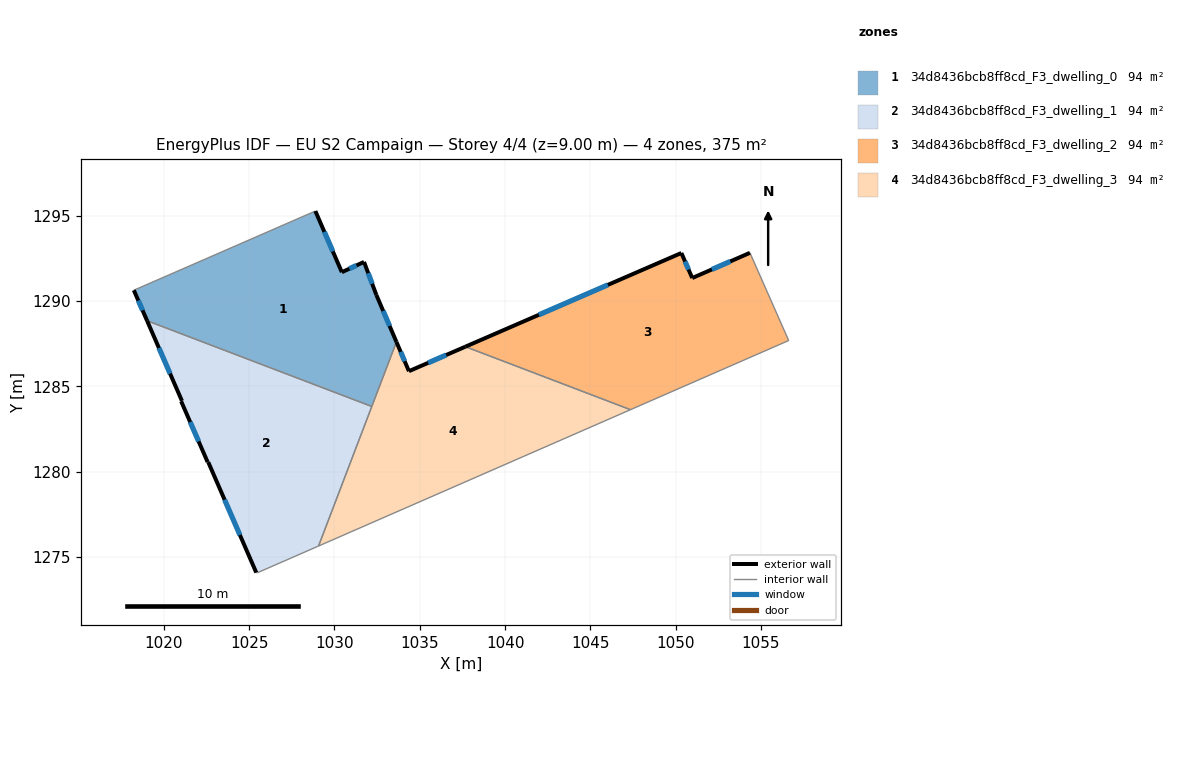
=== STOREY PLAN SPEC (per zone: floor XY polygon, exterior-wall plan segments, windows/doors) ===
zone 1: 34d8436bcb8ff8cd_F3_dwelling_0  (93.8 m²)
  floor: (1031.73, 1292.29) (1032.46, 1290.35) (1033.63, 1287.60) (1032.19, 1283.82) (1019.02, 1288.84) (1018.24, 1290.63) (1028.88, 1295.27) (1030.43, 1291.68)
  exterior wall: (1031.73, 1292.29) – (1030.43, 1291.68)  [1.4 m]
    window: (1031.29, 1292.08) – (1030.88, 1291.89)  [0.4 m²]
  exterior wall: (1032.46, 1290.35) – (1031.73, 1292.29)  [2.1 m]
    window: (1032.21, 1291.01) – (1031.98, 1291.63)  [0.6 m²]
  exterior wall: (1033.63, 1287.60) – (1032.46, 1290.35)  [3.0 m]
    window: (1033.23, 1288.54) – (1032.86, 1289.41)  [0.9 m²]
  exterior wall: (1018.24, 1290.63) – (1019.02, 1288.84)  [1.9 m]
    window: (1018.51, 1290.02) – (1018.75, 1289.45)  [0.6 m²]
  exterior wall: (1030.43, 1291.68) – (1028.88, 1295.27)  [3.9 m]
    window: (1029.90, 1292.90) – (1029.41, 1294.05)  [1.2 m²]
  interior walls: 3
zone 2: 34d8436bcb8ff8cd_F3_dwelling_1  (93.8 m²)
  floor: (1032.19, 1283.82) (1029.07, 1275.64) (1025.50, 1274.08) (1025.42, 1274.08) (1022.60, 1280.55) (1022.57, 1280.56) (1021.02, 1284.12) (1021.06, 1284.14) (1019.02, 1288.84)
  exterior wall: (1021.02, 1284.12) – (1022.57, 1280.56)  [3.9 m]
    window: (1021.55, 1282.91) – (1022.04, 1281.77)  [1.2 m²]
  exterior wall: (1021.06, 1284.14) – (1021.02, 1284.12)  [0.1 m]
  exterior wall: (1019.02, 1288.84) – (1021.06, 1284.14)  [5.1 m]
    window: (1019.71, 1287.24) – (1020.37, 1285.74)  [1.6 m²]
  exterior wall: (1022.60, 1280.55) – (1025.42, 1274.08)  [7.1 m]
    window: (1023.56, 1278.35) – (1024.46, 1276.29)  [2.2 m²]
  exterior wall: (1022.57, 1280.56) – (1022.60, 1280.55)  [0.0 m]
  interior walls: 4
zone 3: 34d8436bcb8ff8cd_F3_dwelling_2  (93.8 m²)
  floor: (1054.35, 1292.82) (1056.62, 1287.68) (1047.35, 1283.63) (1037.67, 1287.32) (1050.33, 1292.81) (1050.97, 1291.34)
  exterior wall: (1050.33, 1292.81) – (1037.67, 1287.32)  [13.8 m]
    window: (1046.02, 1290.94) – (1041.98, 1289.19)  [4.2 m²]
  exterior wall: (1050.97, 1291.34) – (1050.33, 1292.81)  [1.6 m]
    window: (1050.75, 1291.84) – (1050.55, 1292.31)  [0.5 m²]
  exterior wall: (1054.35, 1292.82) – (1050.97, 1291.34)  [3.7 m]
    window: (1053.20, 1292.32) – (1052.12, 1291.85)  [1.1 m²]
  interior walls: 3
zone 4: 34d8436bcb8ff8cd_F3_dwelling_3  (93.8 m²)
  floor: (1047.35, 1283.63) (1029.07, 1275.64) (1033.63, 1287.60) (1034.36, 1285.88) (1037.67, 1287.32)
  exterior wall: (1034.36, 1285.88) – (1033.63, 1287.60)  [1.9 m]
    window: (1034.11, 1286.47) – (1033.88, 1287.02)  [0.6 m²]
  exterior wall: (1037.67, 1287.32) – (1034.36, 1285.88)  [3.6 m]
    window: (1036.55, 1286.83) – (1035.49, 1286.37)  [1.1 m²]
  interior walls: 4

=== DERIVED (storey summary) ===
Building: EU S2 Campaign
Storey: 4 of 4  (floor level z = 9.00 m)
Storey gross floor area: 375.4 m²
Zones on this storey: 4
  - 34d8436bcb8ff8cd_F3_dwelling_0: floor 93.8 m²; exterior wall 12.3 m (37.0 m²); 5 window(s) 3.8 m²; WWR 10.2%
  - 34d8436bcb8ff8cd_F3_dwelling_1: floor 93.8 m²; exterior wall 16.2 m (48.5 m²); 3 window(s) 4.9 m²; WWR 10.2%
  - 34d8436bcb8ff8cd_F3_dwelling_2: floor 93.8 m²; exterior wall 19.1 m (57.3 m²); 3 window(s) 5.8 m²; WWR 10.2%
  - 34d8436bcb8ff8cd_F3_dwelling_3: floor 93.8 m²; exterior wall 5.5 m (16.4 m²); 2 window(s) 1.7 m²; WWR 10.2%
Zone adjacency (shared interzone walls):
  - 34d8436bcb8ff8cd_F3_dwelling_0 ↔ 34d8436bcb8ff8cd_F3_dwelling_1
  - 34d8436bcb8ff8cd_F3_dwelling_0 ↔ 34d8436bcb8ff8cd_F3_dwelling_3
  - 34d8436bcb8ff8cd_F3_dwelling_1 ↔ 34d8436bcb8ff8cd_F3_dwelling_3
  - 34d8436bcb8ff8cd_F3_dwelling_2 ↔ 34d8436bcb8ff8cd_F3_dwelling_3